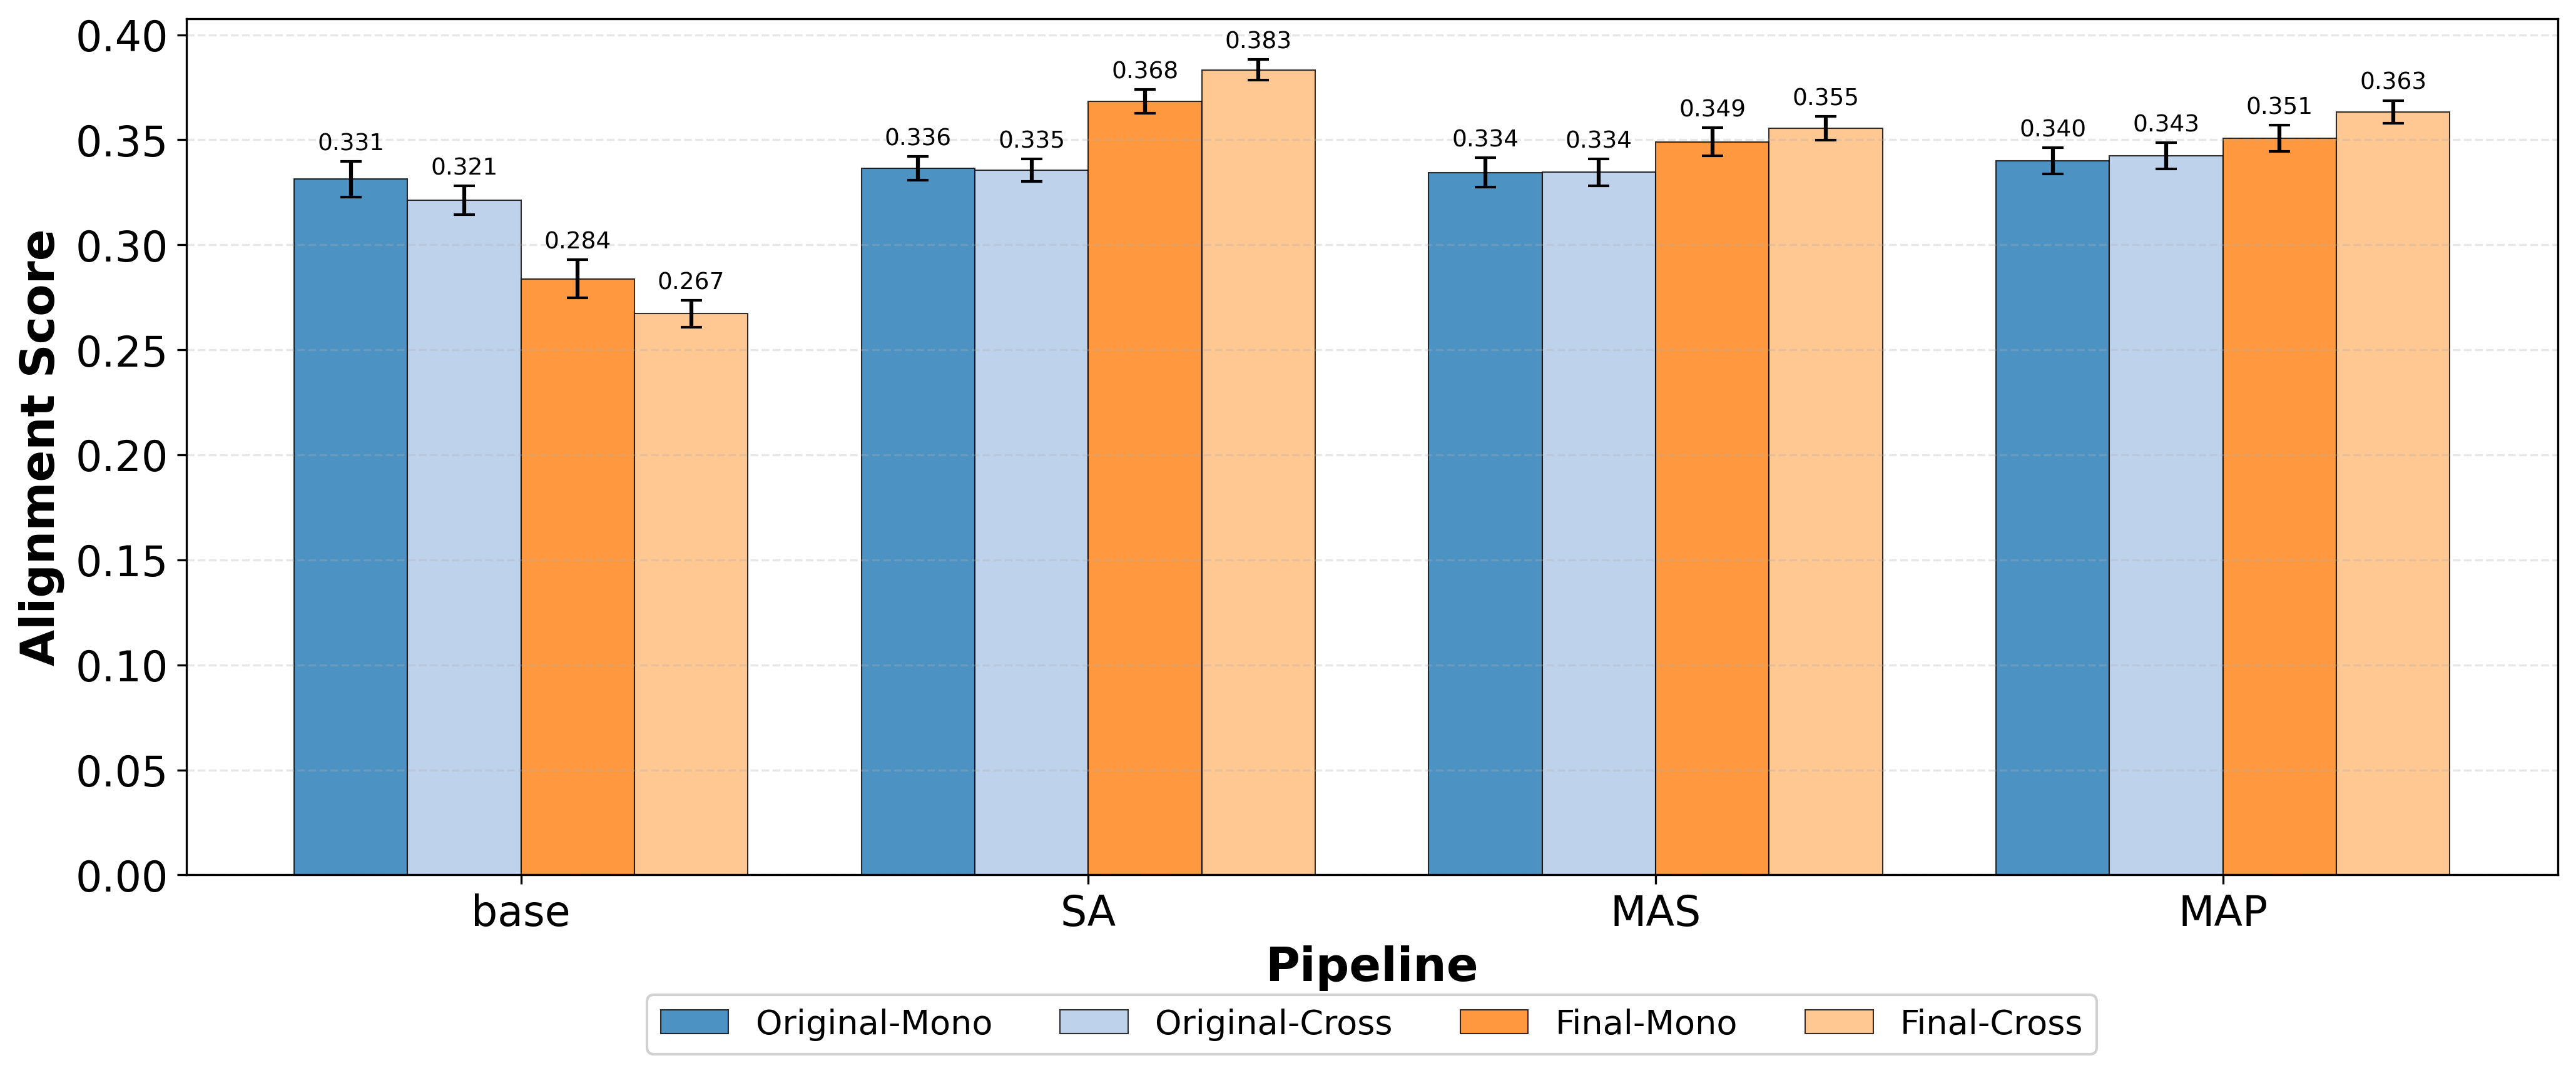

Data behind this chart, as committed beside it:
Pipeline, Prompt_Type, Alignment_Type, Mean, CI, Lower, Upper
base, mono, AS_orig, 0.3313, 0.008512, 0.3228, 0.3398
base, mono, AS_final, 0.2838, 0.008993, 0.2749, 0.2928
base, cross, AS_orig, 0.3213, 0.006883, 0.3144, 0.3282
base, cross, AS_final, 0.2673, 0.006383, 0.2609, 0.2737
SA, mono, AS_orig, 0.3364, 0.005760, 0.3307, 0.3422
SA, mono, AS_final, 0.3682, 0.005638, 0.3626, 0.3739
SA, cross, AS_orig, 0.3355, 0.005418, 0.3301, 0.3409
SA, cross, AS_final, 0.3833, 0.004887, 0.3784, 0.3882
MAS, mono, AS_orig, 0.3344, 0.006923, 0.3275, 0.3414
MAS, mono, AS_final, 0.349, 0.006720, 0.3422, 0.3557
MAS, cross, AS_orig, 0.3345, 0.006421, 0.3281, 0.3409
MAS, cross, AS_final, 0.3555, 0.005670, 0.3498, 0.3611
MAP, mono, AS_orig, 0.3399, 0.006279, 0.3336, 0.3462
MAP, mono, AS_final, 0.3507, 0.006174, 0.3446, 0.3569
MAP, cross, AS_orig, 0.3425, 0.006235, 0.3363, 0.3487
MAP, cross, AS_final, 0.3633, 0.005400, 0.3579, 0.3687
